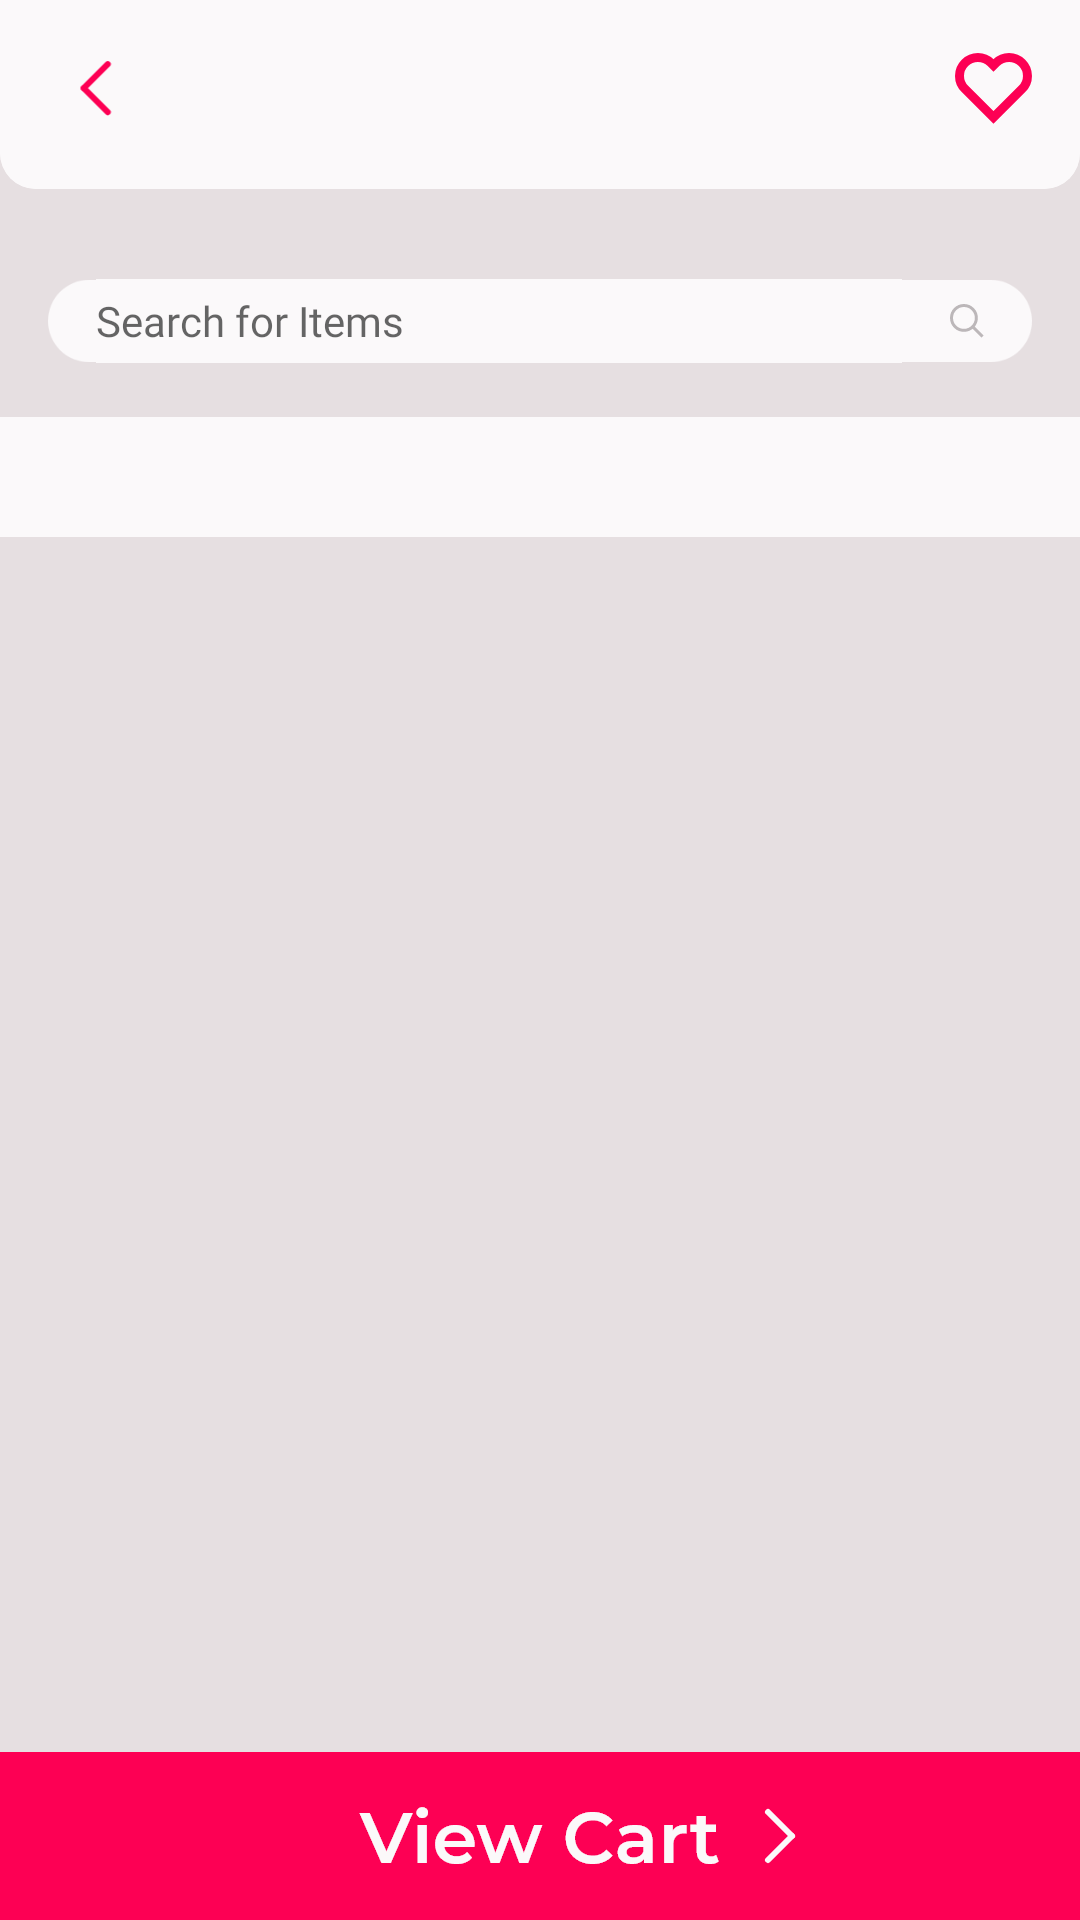

The Android layout XML behind this screen, and the referenced resources:
<!-- AndroidManifest.xml: application theme AppTheme -->
<!-- res/layout/fragment_stocks.xml -->
<?xml version="1.0" encoding="utf-8"?>
<androidx.constraintlayout.widget.ConstraintLayout
    xmlns:android="http://schemas.android.com/apk/res/android"
    xmlns:tools="http://schemas.android.com/tools"
    android:layout_width="match_parent"
    android:layout_height="match_parent"
    xmlns:app="http://schemas.android.com/apk/res-auto"
    tools:context=".fragment.StocksFragment"
    android:background="#E6DFE1"
    android:clickable="true"
    android:focusable="true">

    <androidx.cardview.widget.CardView
        android:id="@+id/cardViewToolBar"
        android:layout_width="match_parent"
        android:layout_height="wrap_content"
        app:cardCornerRadius="12sp"
        android:translationY="-12dp"
        app:layout_constraintTop_toTopOf="parent"
        app:cardElevation="0dp">

        <androidx.constraintlayout.widget.ConstraintLayout
            android:id="@+id/constraint_layout_top_bar_stocks"
            android:layout_width="match_parent"
            android:layout_height="match_parent"
            android:background="#FBF9FA">

            <ImageView
                android:id="@+id/imageViewBackButtonStocks"
                android:layout_width="32dp"
                android:layout_height="wrap_content"
                android:layout_marginStart="16dp"
                android:layout_marginTop="32dp"
                android:layout_marginBottom="24dp"
                android:src="@drawable/back_button"
                app:layout_constraintBottom_toBottomOf="@+id/constraint_layout_top_bar_stocks"
                app:layout_constraintStart_toStartOf="@+id/constraint_layout_top_bar_stocks"
                app:layout_constraintTop_toTopOf="@+id/constraint_layout_top_bar_stocks" />

            <ImageView
                android:id="@+id/imageViewFavLikeStocks"
                android:layout_width="wrap_content"
                android:layout_height="wrap_content"
                android:layout_marginEnd="16dp"
                android:src="@drawable/fav_like"
                android:visibility="gone"
                app:layout_constraintBottom_toBottomOf="@+id/imageViewBackButtonStocks"
                app:layout_constraintEnd_toEndOf="@+id/constraint_layout_top_bar_stocks"
                app:layout_constraintTop_toTopOf="@+id/imageViewBackButtonStocks" />

            <ImageView
                android:id="@+id/imageViewFavUnlikeStocks"
                android:layout_width="wrap_content"
                android:layout_height="wrap_content"
                android:layout_marginEnd="16dp"
                app:layout_constraintBottom_toBottomOf="@+id/imageViewBackButtonStocks"
                app:layout_constraintEnd_toEndOf="@+id/constraint_layout_top_bar_stocks"
                app:layout_constraintTop_toTopOf="@+id/imageViewBackButtonStocks"
                app:srcCompat="@drawable/fav_unlike" />

            <TextView
                android:id="@+id/textViewShopNameTitle"
                android:layout_width="0dp"
                android:layout_height="wrap_content"
                android:layout_marginStart="64dp"
                android:layout_marginEnd="64dp"
                android:ellipsize="end"
                android:fontFamily="@font/montserrat_semi_bold"
                android:gravity="center"
                android:maxLines="1"
                android:text=""
                android:textColor="@android:color/black"
                android:textSize="16sp"
                app:layout_constraintBottom_toBottomOf="@+id/imageViewBackButtonStocks"
                app:layout_constraintEnd_toEndOf="parent"
                app:layout_constraintStart_toStartOf="parent"
                app:layout_constraintTop_toTopOf="@+id/imageViewBackButtonStocks" />

        </androidx.constraintlayout.widget.ConstraintLayout>
    </androidx.cardview.widget.CardView>

    <ImageView
        android:id="@+id/imageView20"
        android:layout_width="match_parent"
        android:layout_height="wrap_content"
        android:layout_marginStart="16dp"
        android:layout_marginTop="16dp"
        android:layout_marginEnd="16dp"
        android:src="@drawable/search_box"
        app:layout_constraintEnd_toEndOf="parent"
        app:layout_constraintStart_toStartOf="parent"
        app:layout_constraintTop_toBottomOf="@+id/cardViewToolBar" />

    <EditText
        android:id="@+id/searchViewStocks"
        android:layout_width="0dp"
        android:layout_height="0dp"
        android:layout_marginStart="16dp"
        android:layout_marginTop="2dp"
        android:layout_marginEnd="16dp"
        android:layout_marginBottom="2dp"
        android:hint="Search for Items"
        android:maxLines="1"
        android:background="#FBF9FA"
        android:fontFamily="@font/montserrat_light"
        android:textColor="@android:color/black"
        android:textSize="14sp"
        app:layout_constraintBottom_toBottomOf="@+id/imageView20"
        app:layout_constraintEnd_toStartOf="@id/imageView36"
        app:layout_constraintStart_toStartOf="@+id/imageView20"
        app:layout_constraintTop_toTopOf="@+id/imageView20" />

    <ImageView
        android:id="@+id/imageView36"
        android:layout_width="wrap_content"
        android:layout_height="wrap_content"
        android:src="@drawable/search"
        android:layout_marginEnd="16dp"
        app:layout_constraintBottom_toBottomOf="@+id/imageView20"
        app:layout_constraintEnd_toEndOf="@+id/imageView20"
        app:layout_constraintTop_toTopOf="@+id/imageView20" />

    <com.google.android.material.tabs.TabLayout
        android:id="@+id/tabLayoutStocks"
        style="@style/MyCustomTabLayout"
        android:layout_width="match_parent"
        android:layout_height="40dp"
        android:layout_marginTop="16dp"
        android:background="#FBF9FA"
        app:layout_constraintEnd_toEndOf="parent"
        app:layout_constraintStart_toStartOf="parent"
        app:layout_constraintTop_toBottomOf="@+id/imageView20"
        app:tabMode="scrollable" />

    <androidx.viewpager.widget.ViewPager
        android:id="@+id/viewPager"
        android:layout_width="match_parent"
        android:layout_height="0dp"
        app:layout_constraintBottom_toTopOf="@+id/imageViewViewCart"
        app:layout_constraintEnd_toEndOf="parent"
        app:layout_constraintStart_toStartOf="parent"
        app:layout_constraintTop_toBottomOf="@+id/tabLayoutStocks" />

    <ImageView
        android:id="@+id/imageViewViewCart"
        android:layout_width="match_parent"
        android:layout_height="wrap_content"
        android:scaleType="centerCrop"
        android:src="@drawable/view_cart_button"
        app:layout_constraintBottom_toBottomOf="parent"
        app:layout_constraintEnd_toEndOf="parent"
        app:layout_constraintStart_toStartOf="parent" />

    <View
        android:id="@+id/blurr_screen_stocks"
        android:layout_width="match_parent"
        android:layout_height="match_parent"
        android:background="@android:color/black"
        android:alpha="0.5"
        android:visibility="gone"/>

    <androidx.cardview.widget.CardView
        android:id="@+id/card_view_image_maximize"
        android:layout_width="match_parent"
        android:layout_height="wrap_content"
        app:layout_constraintBottom_toBottomOf="parent"
        app:layout_constraintEnd_toEndOf="parent"
        app:layout_constraintStart_toStartOf="parent"
        app:layout_constraintTop_toTopOf="parent"
        app:cardCornerRadius="12dp"
        android:visibility="gone">

        <androidx.constraintlayout.widget.ConstraintLayout
            android:layout_width="match_parent"
            android:layout_height="match_parent">

            <com.facebook.drawee.view.SimpleDraweeView
                android:id="@+id/simpleDraweeViewImageMaximize"
                android:layout_width="match_parent"
                android:layout_height="400dp"
                app:actualImageScaleType="centerInside"
                app:layout_constraintEnd_toEndOf="parent"
                app:layout_constraintStart_toStartOf="parent"
                app:layout_constraintTop_toTopOf="parent" />

            <TextView
                android:id="@+id/textViewItemNameImageMaximize"
                android:layout_width="0dp"
                android:layout_height="wrap_content"
                android:fontFamily="@font/montserrat_semi_bold"
                android:layout_marginStart="16dp"
                android:layout_marginEnd="16dp"
                android:layout_marginTop="8dp"
                android:layout_marginBottom="8dp"
                android:text="TextView"
                android:textAlignment="center"
                android:textColor="@android:color/black"
                android:textSize="20sp"
                android:maxLines="2"
                android:ellipsize="end"
                app:layout_constraintBottom_toBottomOf="parent"
                app:layout_constraintEnd_toEndOf="parent"
                app:layout_constraintStart_toStartOf="parent"
                app:layout_constraintTop_toBottomOf="@+id/simpleDraweeViewImageMaximize" />

            <ImageView
                android:id="@+id/imageViewCloseButton"
                android:layout_width="32dp"
                android:layout_height="32dp"
                android:src="@drawable/close_button"
                app:layout_constraintEnd_toEndOf="parent"
                app:layout_constraintTop_toTopOf="parent" />
        </androidx.constraintlayout.widget.ConstraintLayout>
    </androidx.cardview.widget.CardView>

</androidx.constraintlayout.widget.ConstraintLayout>
<!-- resources referenced by this layout -->
<resources>
  <!-- drawable back_button: png bitmap (drawable-hdpi, 337 bytes) -->
  <!-- drawable close_button: png bitmap (drawable-hdpi, 727 bytes) -->
  <!-- drawable fav_like: png bitmap (drawable-hdpi, 597 bytes) -->
  <!-- drawable fav_unlike: png bitmap (drawable-hdpi, 803 bytes) -->
  <!-- drawable search: png bitmap (drawable-hdpi, 444 bytes) -->
  <!-- drawable search_box: png bitmap (drawable-hdpi, 1734 bytes) -->
  <!-- drawable view_cart_button: png bitmap (drawable-hdpi, 4016 bytes) -->
  <style name="MyCustomTabLayout" parent="Widget.Design.TabLayout">
          <item name="tabIndicatorColor">?attr/colorAccent</item>
          <item name="tabIndicatorHeight">2dp</item>
          <item name="tabPaddingStart">8dp</item>
          <item name="tabPaddingEnd">8dp</item>
          <item name="tabBackground">?attr/selectableItemBackground</item>
          <item name="tabTextAppearance">@style/MyCustomTabTextAppearance</item>
          <item name="tabSelectedTextColor">?attr/colorAccent</item>
      </style>
  <style name="AppTheme" parent="Theme.MaterialComponents.Light.NoActionBar">
          
          <item name="colorPrimary">@color/colorPrimary</item>
          <item name="colorPrimaryDark">@color/colorPrimaryDark</item>
          <item name="colorAccent">@color/colorAccent</item>
      </style>
  <style name="MyCustomTabTextAppearance" parent="TextAppearance.Design.Tab">
          <item name="android:textSize">12sp</item>
          <item name="android:textColor">#000000</item>
          <item name="android:fontFamily">@font/montserrat_regular</item>
          <item name="textAllCaps">false</item>
      </style>
  <color name="colorPrimary">#6200EE</color>
  <color name="colorPrimaryDark">#E6DFE1</color>
  <color name="colorAccent">#FD0054</color>
</resources>
